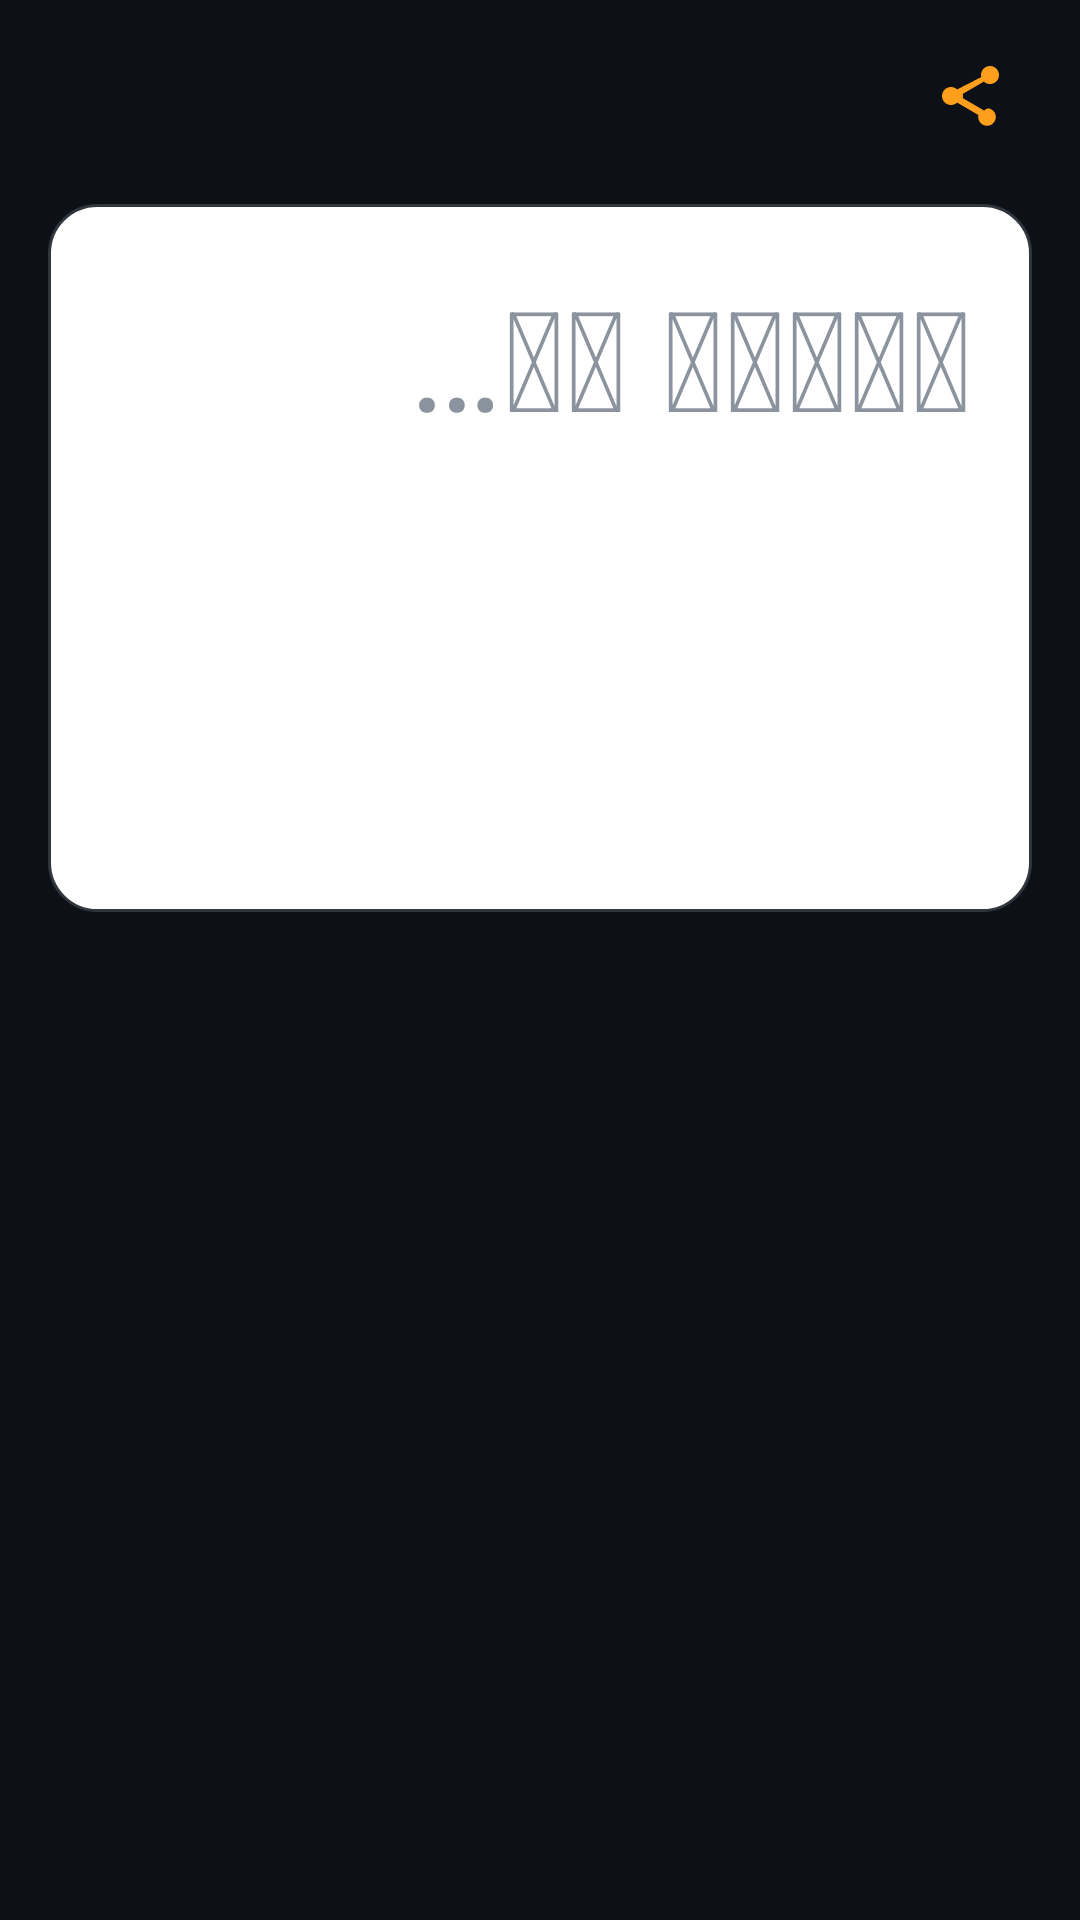

Android layout source for this screen:
<!-- AndroidManifest.xml: activity theme Theme.Ayneha -->
<!-- res/layout/activity_test.xml -->
<?xml version="1.0" encoding="utf-8"?>
<LinearLayout xmlns:android="http://schemas.android.com/apk/res/android"
    android:layout_width="match_parent"
    android:layout_height="match_parent"
    android:layoutDirection="rtl"
    android:background="@color/primary_background"
    android:orientation="vertical">

    
    <LinearLayout
        android:layout_width="match_parent"
        android:layout_height="wrap_content"
        android:layoutDirection="ltr"
        android:orientation="horizontal"
        android:gravity="end|center_vertical"
        android:paddingStart="16dp"
        android:paddingEnd="16dp"
        android:paddingTop="12dp">

        <ImageButton
            android:id="@+id/btnShare"
            android:layout_width="40dp"
            android:layout_height="40dp"
            android:background="?attr/selectableItemBackgroundBorderless"
            android:contentDescription="@string/share_button_desc"
            android:src="@drawable/ic_share"
            android:tint="@color/accent_color" />
    </LinearLayout>

    
    <EditText
        android:id="@+id/compositionZone"
        android:layout_width="match_parent"
        android:layout_height="0dp"
        android:layout_weight="1"
        android:layout_margin="16dp"
        android:background="@drawable/bg_composition_zone"
        android:padding="20dp"
        android:gravity="top|start"
        android:textDirection="rtl"
        android:textAlignment="viewStart"
        android:textColor="#FF000000"
        android:textColorHint="@color/muted_foreground"
        android:textSize="46.8sp"
        android:textCursorDrawable="@drawable/cursor_accent"
        android:inputType="textMultiLine|textNoSuggestions"
        android:hint=" …" />

    
    <FrameLayout
        android:id="@+id/toolbarContainer"
        android:layout_width="match_parent"
        android:layout_height="40dp"
        android:layoutDirection="ltr"
        android:background="@color/keyboard_bg" />

    
    <FrameLayout
        android:id="@+id/keyboardContainer"
        android:layout_width="match_parent"
        android:layout_height="280dp"
        android:layoutDirection="ltr"
        android:background="@color/keyboard_bg" />

</LinearLayout>
<!-- resources referenced by this layout -->
<resources>
  <color name="accent_color">#FF9F1C</color>
  <color name="keyboard_bg">#0D1117</color>
  <color name="muted_foreground">#8B949E</color>
  <color name="primary_background">#0D1117</color>
  <!-- drawable bg_composition_zone (drawable) -->
  <?xml version="1.0" encoding="utf-8"?>
  <shape xmlns:android="http://schemas.android.com/apk/res/android" android:shape="rectangle">
      <solid android:color="#FFFFFFFF" />
      <corners android:radius="16dp" />
      <stroke android:width="1dp" android:color="@color/border_color" />
  </shape>
  <!-- drawable cursor_accent (drawable) -->
  <?xml version="1.0" encoding="utf-8"?>
  <shape xmlns:android="http://schemas.android.com/apk/res/android" android:shape="rectangle">
      <solid android:color="@color/accent_color" />
      <size android:width="2dp" />
  </shape>
  <!-- drawable ic_share (drawable) -->
  <?xml version="1.0" encoding="utf-8"?>
  <vector xmlns:android="http://schemas.android.com/apk/res/android"
      android:width="24dp"
      android:height="24dp"
      android:viewportWidth="24"
      android:viewportHeight="24">
      <path
          android:fillColor="#FF000000"
          android:pathData="M18,16.08c-0.76,0 -1.44,0.3 -1.96,0.77L8.91,12.7c0.05,-0.23 0.09,-0.46 0.09,-0.7s-0.04,-0.47 -0.09,-0.7l7.05,-4.11c0.54,0.5 1.25,0.81 2.04,0.81 1.66,0 3,-1.34 3,-3s-1.34,-3 -3,-3 -3,1.34 -3,3c0,0.24 0.04,0.47 0.09,0.7L7.04,9.81C6.5,9.31 5.79,9 5,9c-1.66,0 -3,1.34 -3,3s1.34,3 3,3c0.79,0 1.5,-0.31 2.04,-0.81l7.12,4.16c-0.05,0.21 -0.08,0.43 -0.08,0.65 0,1.61 1.31,2.92 2.92,2.92 1.61,0 2.92,-1.31 2.92,-2.92s-1.31,-2.92 -2.92,-2.92z" />
  </vector>
  <string name="share_button_desc">Partager le texte en image</string>
  <style name="Theme.Ayneha" parent="Theme.AppCompat.DayNight.NoActionBar">
          <item name="colorPrimary">@color/accent_color</item>
          <item name="colorPrimaryDark">@color/primary_background</item>
          <item name="colorAccent">@color/accent_color</item>
          <item name="android:windowBackground">@color/primary_background</item>
          <item name="android:statusBarColor">@color/primary_background</item>
      </style>
  <color name="border_color">#30363D</color>
</resources>
